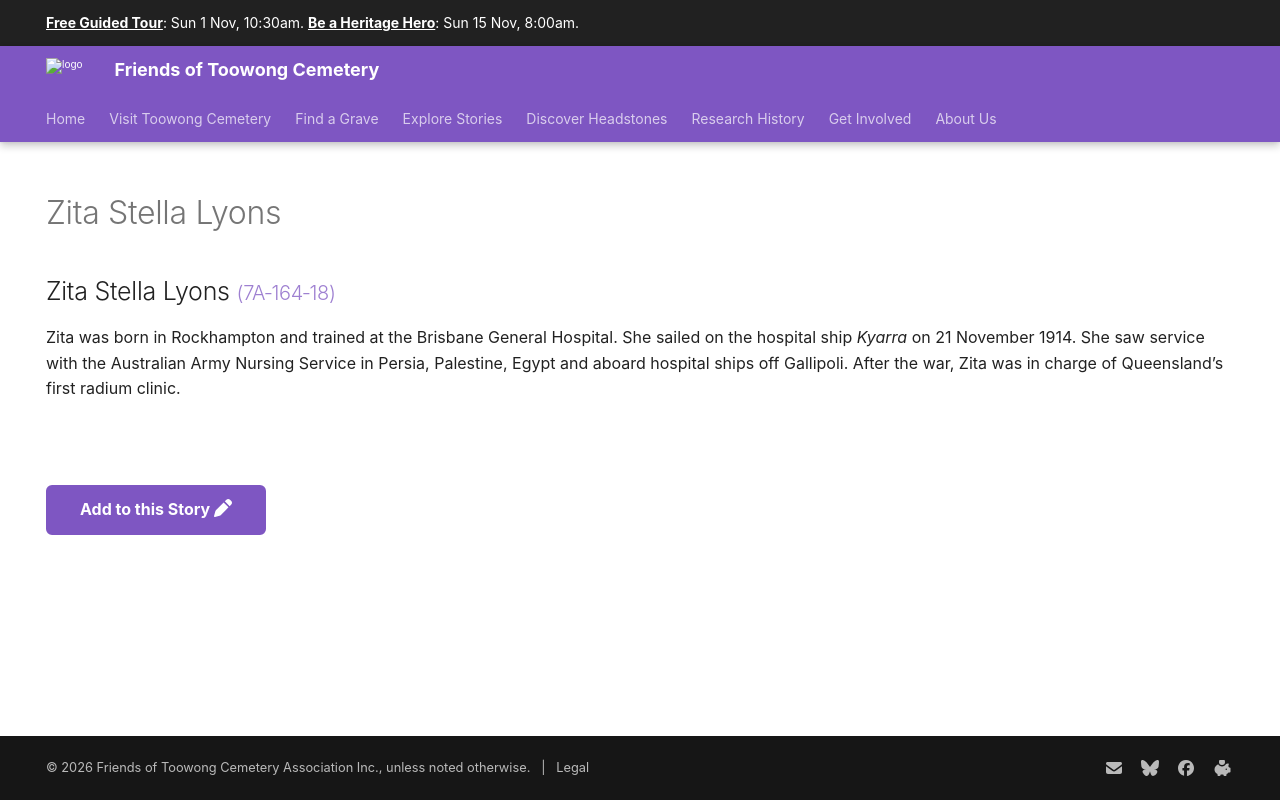

repository: 1871fotc/1871fotc.github.io · page: research/zita-stella-lyons/index.html · generator: mkdocs

---
title: Zita Stella Lyons
hide:
  - toc
  - navigation 
---

# Zita Stella Lyons

<!--
**ddmmmyyyy — ddmmmyyyy**
-->

--8<-- "snippets/zita-stella-lyons.md"

--8<-- "snippets/add-to-this-story.md"
